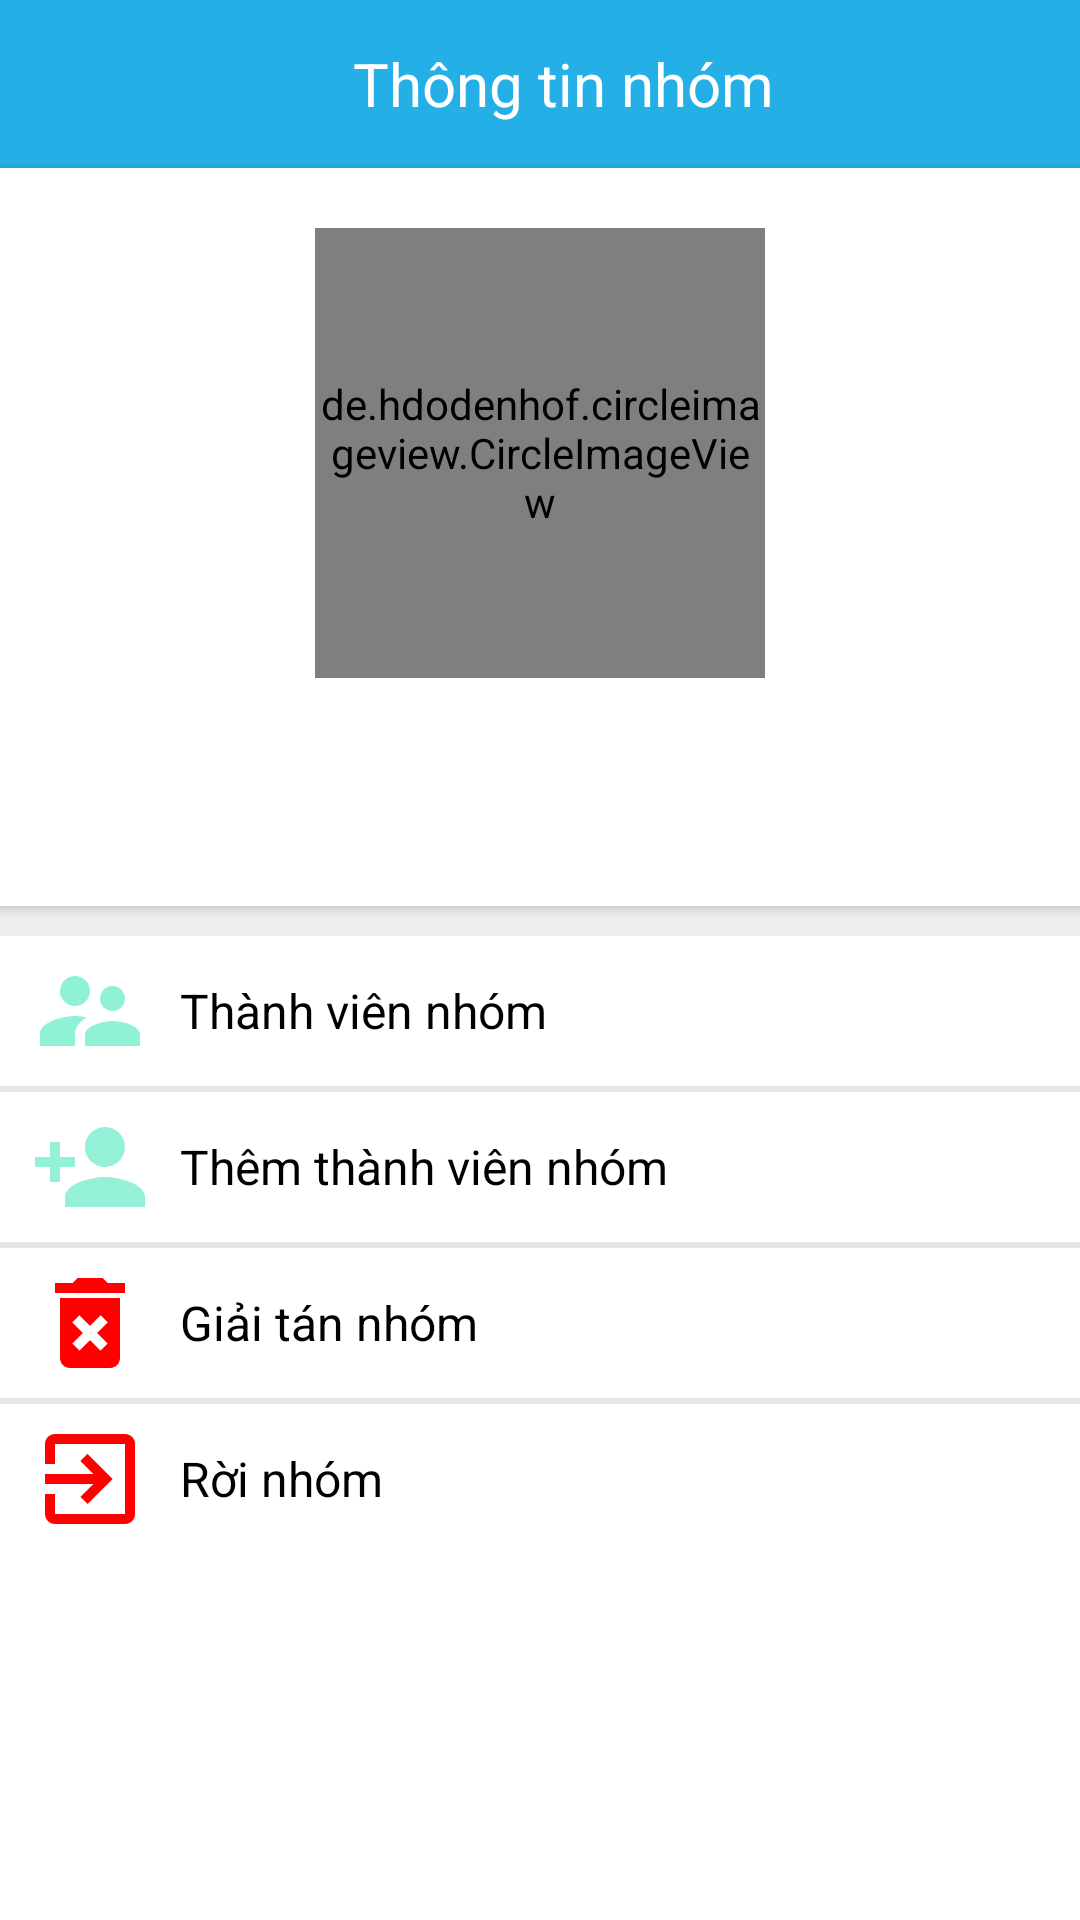

Android layout source for this screen:
<!-- AndroidManifest.xml: activity theme Theme.No.MayChat -->
<!-- res/layout/activity_information_group.xml -->
<?xml version="1.0" encoding="utf-8"?>
<LinearLayout xmlns:android="http://schemas.android.com/apk/res/android"
    xmlns:app="http://schemas.android.com/apk/res-auto"
    xmlns:tools="http://schemas.android.com/tools"
    android:layout_width="match_parent"
    android:layout_height="match_parent"
    android:orientation="vertical"
    android:background="#EDEDED"
    tools:context=".Views.InformationGroupActivity">



    <androidx.appcompat.widget.Toolbar

        android:id="@+id/toolbar_single_chat"
        android:layout_width="match_parent"
        android:layout_height="wrap_content"
        android:background="@color/blue_sky">

        <RelativeLayout
            android:layout_width="match_parent"
            android:layout_height="50sp"
            android:gravity="center_vertical"
            android:orientation="horizontal">

            <ImageView
                android:id="@+id/img_back"
                android:layout_width="30sp"
                android:layout_height="30sp"
                android:layout_centerVertical="true"
                android:layout_marginEnd="20dp"
                android:src="@drawable/ic_back_activity" />


            <TextView
                android:layout_width="wrap_content"
                android:layout_height="wrap_content"
                android:layout_centerInParent="true"
                android:text="Thông tin nhóm"
                android:textColor="@color/white"
                android:textSize="20sp" />

            <ImageView
                android:id="@+id/img_edit_info_group"
                android:layout_width="30sp"
                android:layout_height="40sp"
                android:layout_alignParentEnd="true"
                android:layout_centerVertical="true"
                android:layout_marginEnd="10sp"
                android:src="@drawable/ic_edit" />
        </RelativeLayout>

    </androidx.appcompat.widget.Toolbar>


   <LinearLayout
       android:layout_width="match_parent"
       android:orientation="vertical"
       android:background="@color/white"
       android:elevation="2dp"
       android:layout_gravity="center_horizontal"
       android:layout_height="wrap_content">

       <de.hdodenhof.circleimageview.CircleImageView
           android:id="@+id/img_group_avatar"
           android:layout_width="150dp"
           android:layout_height="150dp"
           android:layout_gravity="center_horizontal"
           android:layout_marginTop="20sp"/>
       <TextView
           android:id="@+id/group_name"
           android:layout_width="wrap_content"
           android:layout_height="wrap_content"
           android:textSize="18sp"
           android:textColor="@color/black"
           android:layout_gravity="center_horizontal"
           android:layout_marginTop="10sp"/>

       <TextView
           android:id="@+id/group_description"
           android:layout_width="wrap_content"
           android:layout_height="wrap_content"
           android:maxWidth="300dp"
           android:maxHeight="150dp"
           android:layout_marginBottom="10sp"
           android:textSize="16sp"
           android:textColor="@color/black"
           android:layout_gravity="center_horizontal"
           android:layout_marginTop="10sp"/>
   </LinearLayout>
    <LinearLayout
        android:layout_width="match_parent"
        android:background="#E8E5E5"
        android:layout_marginTop="10sp"
        android:orientation="vertical"
        android:layout_height="wrap_content">

        <TextView
            android:id="@+id/list_participant"
            android:layout_width="match_parent"
            android:layout_height="50sp"
            android:background="@color/white"
            android:paddingStart="10sp"
            android:text="Thành viên nhóm"
            android:gravity="center_vertical"
            android:textColor="@color/black"
            android:textSize="16sp"
            android:drawablePadding="10sp"
            android:drawableStart="@drawable/ic_participant"/>
        <TextView
            android:id="@+id/add_participant"
            android:layout_width="match_parent"
            android:layout_height="50sp"
            android:background="@color/white"
            android:layout_marginTop="2sp"
            android:paddingStart="10sp"
            android:text="Thêm thành viên nhóm"
            android:gravity="center_vertical"
            android:textColor="@color/black"
            android:textSize="16sp"
            android:drawablePadding="10sp"
            android:drawableStart="@drawable/ic_add_participanr"/>

        <TextView
            android:id="@+id/delete_group"
            android:layout_width="match_parent"
            android:layout_height="50sp"
            android:background="@color/white"
            android:layout_marginTop="2sp"
            android:paddingStart="10sp"
            android:text="Giải tán nhóm"
            android:gravity="center_vertical"
            android:textColor="@color/black"
            android:textSize="16sp"
            android:drawablePadding="10sp"
            android:drawableStart="@drawable/ic_delete"/>
        <TextView
            android:id="@+id/leave_group"
            android:layout_width="match_parent"
            android:layout_height="50sp"
            android:background="@color/white"
            android:layout_marginTop="2sp"
            android:paddingStart="10sp"
            android:text="Rời nhóm"
            android:gravity="center_vertical"
            android:textColor="@color/black"
            android:textSize="16sp"
            android:drawablePadding="10sp"
            android:drawableStart="@drawable/ic_leave"/>
    </LinearLayout>
    <LinearLayout
        android:layout_width="match_parent"
        android:layout_height="match_parent"
        android:background="@color/white"/>
</LinearLayout>
<!-- resources referenced by this layout -->
<resources>
  <color name="black">#FF000000</color>
  <color name="blue_sky">#24afe6</color>
  <color name="white">#FFFFFFFF</color>
  <!-- drawable ic_add_participanr (drawable) -->
  <vector android:height="40dp" android:tint="#94F1D8"
      android:viewportHeight="24" android:viewportWidth="24"
      android:width="40dp" xmlns:android="http://schemas.android.com/apk/res/android">
      <path android:fillColor="@android:color/white" android:pathData="M15,12c2.21,0 4,-1.79 4,-4s-1.79,-4 -4,-4 -4,1.79 -4,4 1.79,4 4,4zM6,10L6,7L4,7v3L1,10v2h3v3h2v-3h3v-2L6,10zM15,14c-2.67,0 -8,1.34 -8,4v2h16v-2c0,-2.66 -5.33,-4 -8,-4z"/>
  </vector>
  <!-- drawable ic_delete (drawable) -->
  <vector android:height="40dp" android:tint="#FF0000"
      android:viewportHeight="24" android:viewportWidth="24"
      android:width="40dp" xmlns:android="http://schemas.android.com/apk/res/android">
      <path android:fillColor="@android:color/white" android:pathData="M6,19c0,1.1 0.9,2 2,2h8c1.1,0 2,-0.9 2,-2L18,7L6,7v12zM8.46,11.88l1.41,-1.41L12,12.59l2.12,-2.12 1.41,1.41L13.41,14l2.12,2.12 -1.41,1.41L12,15.41l-2.12,2.12 -1.41,-1.41L10.59,14l-2.13,-2.12zM15.5,4l-1,-1h-5l-1,1L5,4v2h14L19,4z"/>
  </vector>
  <!-- drawable ic_leave (drawable) -->
  <vector android:autoMirrored="true" android:height="40dp"
      android:tint="#FF0000" android:viewportHeight="24"
      android:viewportWidth="24" android:width="40dp" xmlns:android="http://schemas.android.com/apk/res/android">
      <path android:fillColor="@android:color/white" android:pathData="M10.09,15.59L11.5,17l5,-5 -5,-5 -1.41,1.41L12.67,11H3v2h9.67l-2.58,2.59zM19,3H5c-1.11,0 -2,0.9 -2,2v4h2V5h14v14H5v-4H3v4c0,1.1 0.89,2 2,2h14c1.1,0 2,-0.9 2,-2V5c0,-1.1 -0.9,-2 -2,-2z"/>
  </vector>
  <!-- drawable ic_participant (drawable) -->
  <vector android:height="40dp" android:tint="#8FF1D6"
      android:viewportHeight="24" android:viewportWidth="24"
      android:width="40dp" xmlns:android="http://schemas.android.com/apk/res/android">
      <path android:fillColor="@android:color/white" android:pathData="M16.5,12c1.38,0 2.49,-1.12 2.49,-2.5S17.88,7 16.5,7C15.12,7 14,8.12 14,9.5s1.12,2.5 2.5,2.5zM9,11c1.66,0 2.99,-1.34 2.99,-3S10.66,5 9,5C7.34,5 6,6.34 6,8s1.34,3 3,3zM16.5,14c-1.83,0 -5.5,0.92 -5.5,2.75L11,19h11v-2.25c0,-1.83 -3.67,-2.75 -5.5,-2.75zM9,13c-2.33,0 -7,1.17 -7,3.5L2,19h7v-2.25c0,-0.85 0.33,-2.34 2.37,-3.47C10.5,13.1 9.66,13 9,13z"/>
  </vector>
  <style name="Theme.No.MayChat" parent="Theme.MaterialComponents.DayNight.NoActionBar.Bridge">
          
          <item name="colorPrimary">@color/purple_500</item>
          <item name="colorPrimaryVariant">@color/purple_700</item>
          <item name="colorOnPrimary">@color/white</item>
          
          <item name="colorSecondary">@color/teal_200</item>
          <item name="colorSecondaryVariant">@color/teal_700</item>
          <item name="colorOnSecondary">@color/black</item>
          
          <item name="android:statusBarColor" tools:targetApi="l">?attr/colorPrimaryVariant</item>
          
      </style>
  <color name="purple_500">#FF6200EE</color>
  <color name="purple_700">#FF3700B3</color>
  <color name="teal_200">#FF03DAC5</color>
  <color name="teal_700">#FF018786</color>
</resources>
